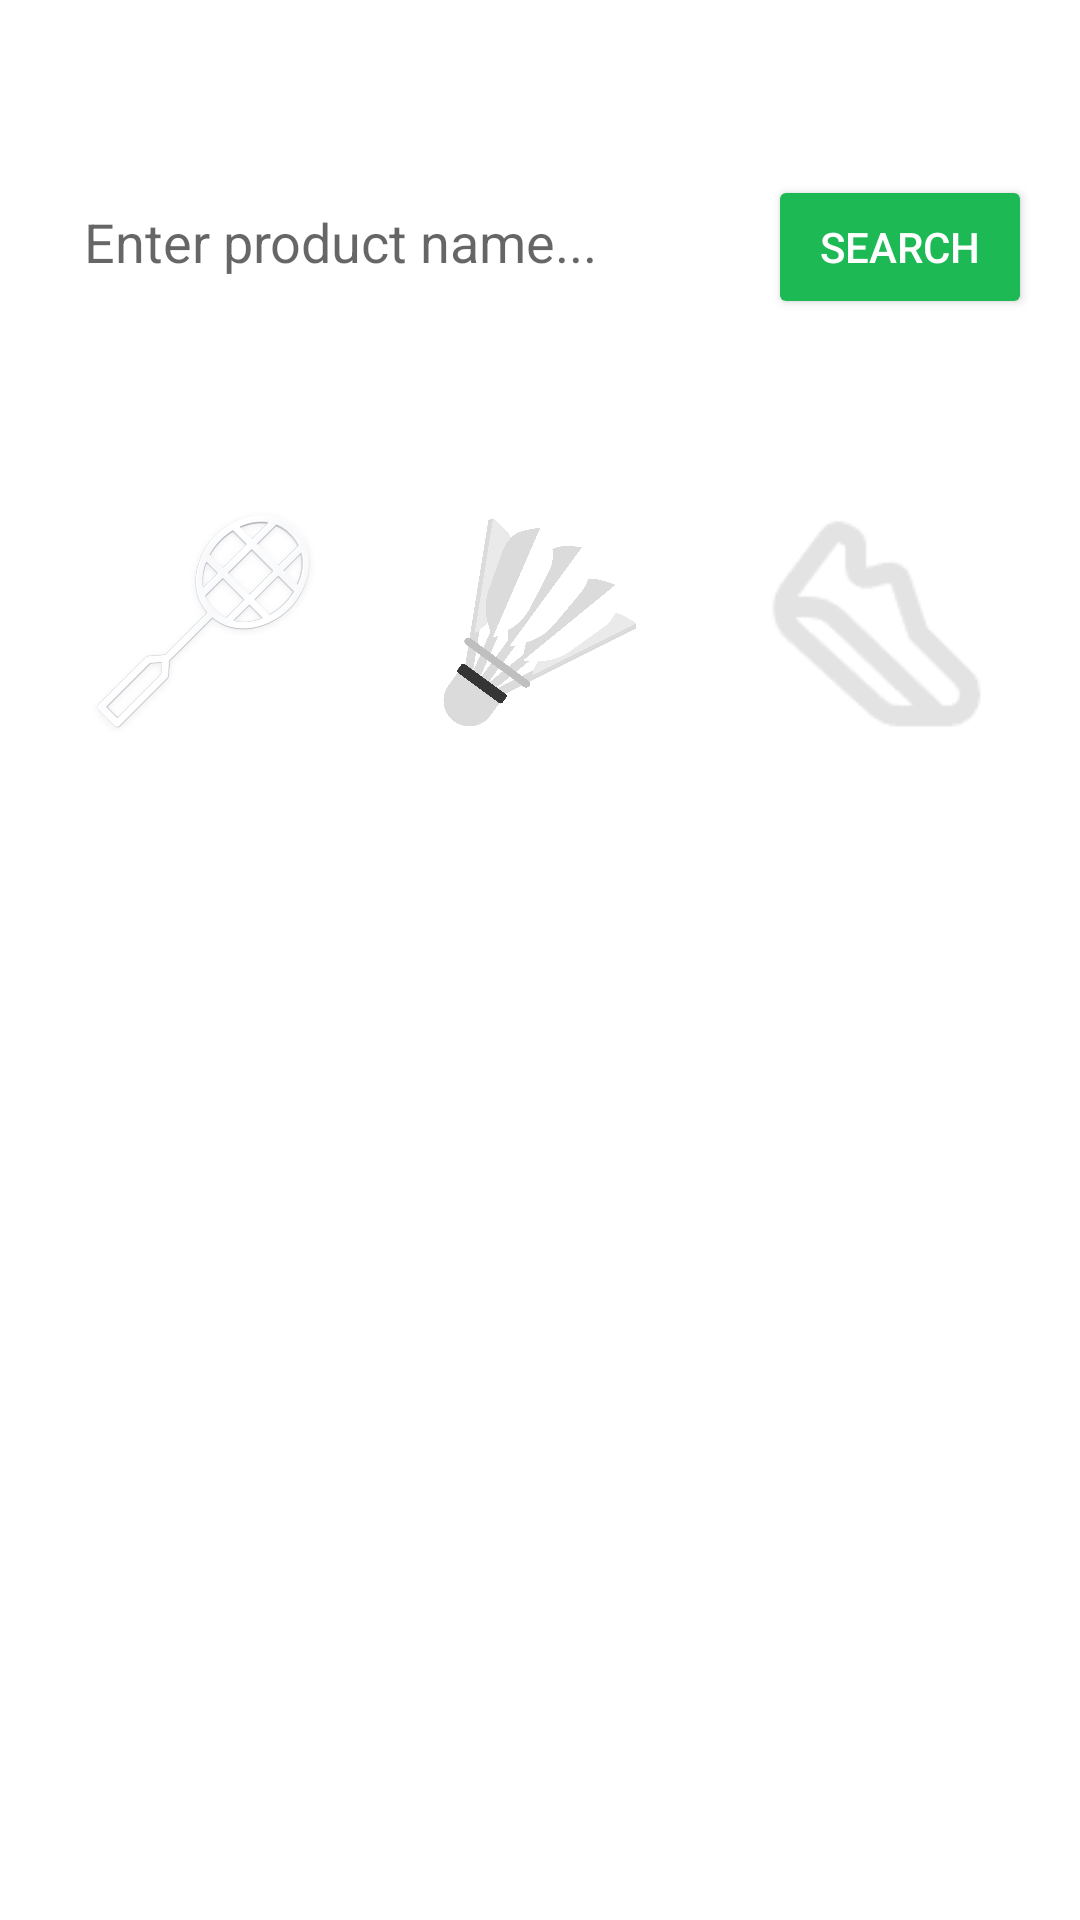

Here is an Android app screen rendered from its layout file. Give the layout XML and the strings, colors and styles it references.
<!-- AndroidManifest.xml: application theme Theme.BadmintonShop -->
<!-- res/layout/fragment_search.xml -->
<?xml version="1.0" encoding="utf-8"?>
<LinearLayout xmlns:android="http://schemas.android.com/apk/res/android"
    xmlns:tools="http://schemas.android.com/tools"
    android:layout_width="match_parent"
    android:layout_height="match_parent"
    android:orientation="vertical"
    android:padding="16dp"
    tools:context=".SearchFragment">

    <TextView
        android:layout_width="match_parent"
        android:layout_height="wrap_content"
        android:layout_marginBottom="16dp"
        android:text="Search Products"
        android:textColor="@color/white"
        android:textSize="18sp"
        android:textStyle="bold" />

    <LinearLayout
        android:layout_width="match_parent"
        android:layout_height="wrap_content"
        android:orientation="horizontal"
        android:layout_marginBottom="16dp">

        <EditText
            android:id="@+id/search_edit_text"
            android:layout_width="0dp"
            android:layout_height="wrap_content"
            android:layout_weight="1"
            android:hint="Enter product name..."
            android:padding="12dp"
            android:background="@drawable/search_background" />

        <Button
            android:id="@+id/search_button"
            android:layout_width="wrap_content"
            android:layout_height="wrap_content"
            android:layout_marginStart="8dp"
            android:text="Search"
            android:backgroundTint="@color/green"
            android:textColor="@color/white" />
    </LinearLayout>

    
    <TextView
        android:layout_width="match_parent"
        android:layout_height="wrap_content"
        android:layout_marginBottom="8dp"
        android:text="Categories"
        android:textColor="@color/white"
        android:textStyle="bold" />

    <LinearLayout
        android:layout_width="match_parent"
        android:layout_height="wrap_content"
        android:orientation="horizontal"
        android:layout_marginBottom="16dp">

        <LinearLayout
            android:id="@+id/racket_category"
            android:layout_width="0dp"
            android:layout_height="143dp"
            android:layout_weight="1"
            android:background="@drawable/square_dark"
            android:clickable="true"
            android:focusable="true"
            android:gravity="center"
            android:orientation="vertical"
            android:padding="8dp">

            <ImageView
                android:layout_width="100dp"
                android:layout_height="90dp"
                android:src="@drawable/badminton_icon" />

            <TextView
                android:layout_width="wrap_content"
                android:layout_height="wrap_content"
                android:layout_marginTop="4dp"
                android:text="Rackets"
                android:textColor="@color/white" />
        </LinearLayout>

        <LinearLayout
            android:id="@+id/shuttlecock_category"
            android:layout_width="0dp"
            android:layout_height="match_parent"
            android:layout_marginHorizontal="8dp"
            android:layout_weight="1"
            android:background="@drawable/square_dark"
            android:clickable="true"
            android:focusable="true"
            android:gravity="center"
            android:orientation="vertical"
            android:padding="8dp">

            <ImageView
                android:layout_width="80dp"
                android:layout_height="89dp"
                android:src="@drawable/shuttlecock_icon" />

            <TextView
                android:layout_width="wrap_content"
                android:layout_height="wrap_content"
                android:layout_marginTop="4dp"
                android:text="Shuttlecocks"
                android:textColor="@color/white" />
        </LinearLayout>

        <LinearLayout
            android:id="@+id/footwear_category"
            android:layout_width="0dp"
            android:layout_height="match_parent"
            android:layout_weight="1"
            android:background="@drawable/square_dark"
            android:clickable="true"
            android:focusable="true"
            android:gravity="center"
            android:orientation="vertical"
            android:padding="8dp">

            <ImageView
                android:layout_width="89dp"
                android:layout_height="83dp"
                android:src="@drawable/shoes_icon" />

            <TextView
                android:layout_width="wrap_content"
                android:layout_height="wrap_content"
                android:layout_marginTop="4dp"
                android:text="Shoes"
                android:textColor="@color/white" />
        </LinearLayout>
    </LinearLayout>

    <TextView
        android:id="@+id/search_results_label"
        android:layout_width="match_parent"
        android:layout_height="wrap_content"
        android:layout_marginBottom="8dp"
        android:text="Search Results"
        android:textColor="@color/white"
        android:textStyle="bold" />

    <androidx.recyclerview.widget.RecyclerView
        android:id="@+id/search_results_recycler_view"
        android:layout_width="match_parent"
        android:layout_height="match_parent"
        tools:listitem="@layout/item_layout" />

</LinearLayout>
<!-- res/layout/item_layout.xml (included above) -->
<?xml version="1.0" encoding="utf-8"?>
<androidx.cardview.widget.CardView xmlns:android="http://schemas.android.com/apk/res/android"
    xmlns:app="http://schemas.android.com/apk/res-auto"
    android:layout_width="match_parent"
    android:layout_height="wrap_content"
    android:layout_margin="4dp"
    app:cardCornerRadius="8dp"
    app:cardElevation="4dp">

    <LinearLayout
        android:layout_width="match_parent"
        android:layout_height="wrap_content"
        android:background="@color/spotifyGrey"
        android:orientation="vertical"
        android:padding="8dp">


        <ImageView
            android:id="@+id/item_image"
            android:layout_width="match_parent"
            android:layout_height="120dp"
            android:contentDescription="Product Image"
            android:scaleType="centerCrop"
            android:src="@drawable/racket" />

        <TextView
            android:id="@+id/item_name"
            android:layout_width="match_parent"
            android:layout_height="wrap_content"
            android:layout_marginTop="8dp"
            android:ellipsize="end"
            android:maxLines="1"
            android:text="Product Name"
            android:textAllCaps="false"
            android:textColor="@color/white"
            android:textSize="22sp"
            android:textStyle="bold" />

        <TextView
            android:id="@+id/item_category"
            android:layout_width="match_parent"
            android:layout_height="wrap_content"
            android:ellipsize="end"
            android:maxLines="1"
            android:text="Category: Racket"
            android:textColor="@color/white"
            android:textColorLink="@color/white"
            android:textSize="12sp" />

        <TextView
            android:id="@+id/item_price"
            android:layout_width="match_parent"
            android:layout_height="wrap_content"
            android:text="$199.99"
            android:textColor="@color/white"
            android:textSize="14sp"
            android:textStyle="bold" />

        <TextView
            android:id="@+id/item_description"
            android:layout_width="match_parent"
            android:layout_height="wrap_content"
            android:ellipsize="end"
            android:maxLines="2"
            android:text="Product description goes here..."
            android:textColor="@color/white"
            android:textColorLink="@color/white"
            android:textSize="12sp" />
    </LinearLayout>
</androidx.cardview.widget.CardView>
<!-- resources referenced by this layout -->
<resources>
  <color name="green">#1DB954</color>
  <color name="spotifyGrey">#333333</color>
  <color name="white">#FFFFFFFF</color>
  <!-- drawable badminton_icon: png bitmap (drawable, 334799 bytes) -->
  <!-- drawable shoes_icon: png bitmap (drawable, 1618 bytes) -->
  <!-- drawable shuttlecock_icon: png bitmap (drawable, 121379 bytes) -->
  <style name="Theme.BadmintonShop" parent="Theme.MaterialComponents.Light.DarkActionBar">
          
          <item name="colorPrimary">@color/spotifyblack</item>
          <item name="colorPrimaryDark">@color/colorPrimaryDark</item>
          <item name="colorAccent">@color/colorAccent</item>
  
          
          <item name="android:statusBarColor">@color/colorPrimaryDark</item>
          <item name="android:windowLightStatusBar">false</item>
      </style>
  <color name="spotifyblack">#191414</color>
  <color name="colorPrimaryDark">#0D1257</color>
  <color name="colorAccent">#FF6200</color>
</resources>
